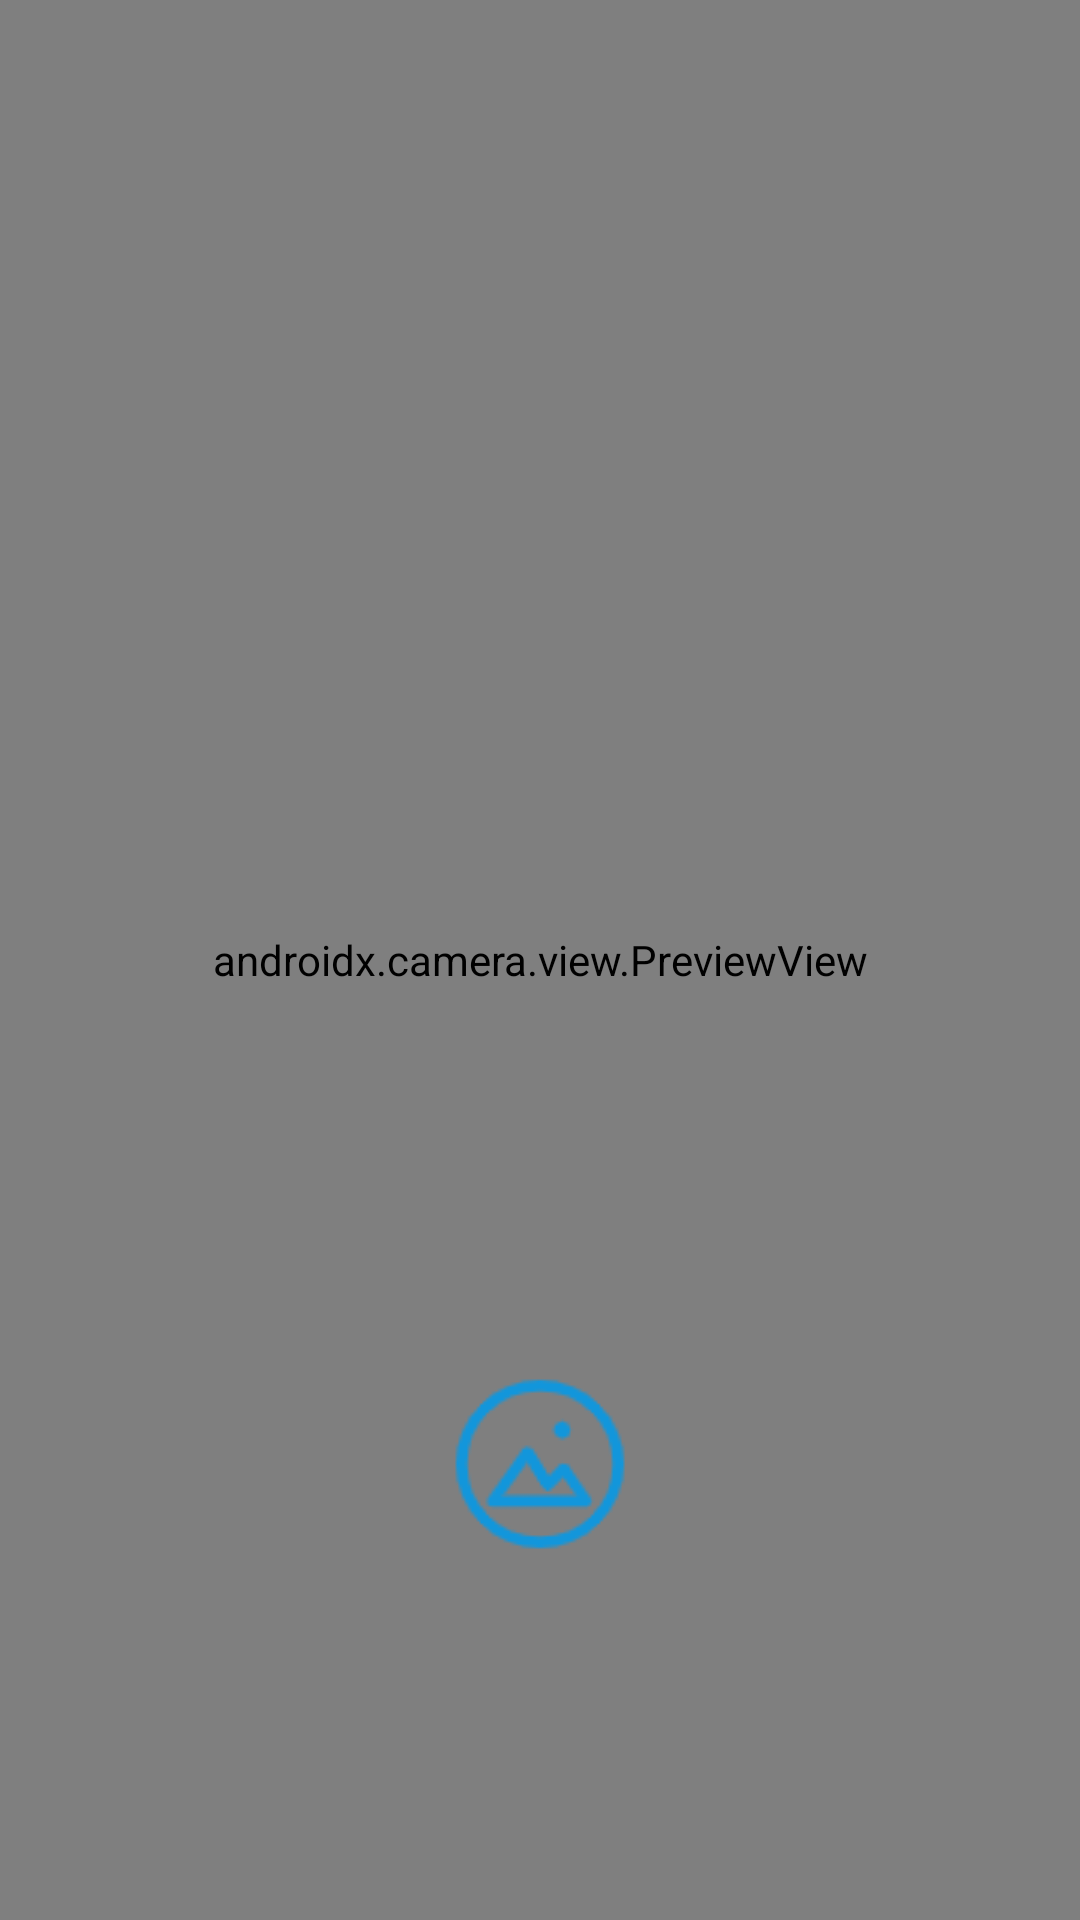

Produce the Android XML layout that renders to this screen, including the resource entries it uses.
<!-- AndroidManifest.xml: application theme Theme.CameraXDemo -->
<!-- res/layout/activity_face_check.xml -->
<?xml version="1.0" encoding="utf-8"?>
<FrameLayout
        xmlns:android="http://schemas.android.com/apk/res/android"
        xmlns:tools="http://schemas.android.com/tools"
        xmlns:app="http://schemas.android.com/apk/res-auto"
        android:id="@+id/main"
        android:layout_width="match_parent"
        android:layout_height="match_parent"
        tools:context=".QrCodeActivity">
    <androidx.camera.view.PreviewView
            android:id="@+id/viewFinder"
            android:layout_width="match_parent"
            android:layout_height="match_parent" />
    <ImageView
            android:id="@+id/iv_photo"
            android:layout_marginBottom="120dp"
            android:layout_gravity="center_horizontal|bottom"
            android:src="@mipmap/ic_photo"
            android:layout_width="64dp"
            android:layout_height="64dp"/>
</FrameLayout>
<!-- resources referenced by this layout -->
<resources>
  <!-- mipmap ic_photo: png bitmap (mipmap-xxhdpi, 2647 bytes) -->
  <style name="Theme.CameraXDemo" parent="Theme.AppCompat.DayNight.NoActionBar" />
</resources>
